Image classification data set "dataset_organized" (prajugopal2005/drycocograding on GitHub). Class labels (3): grade A, grade B, grade C.

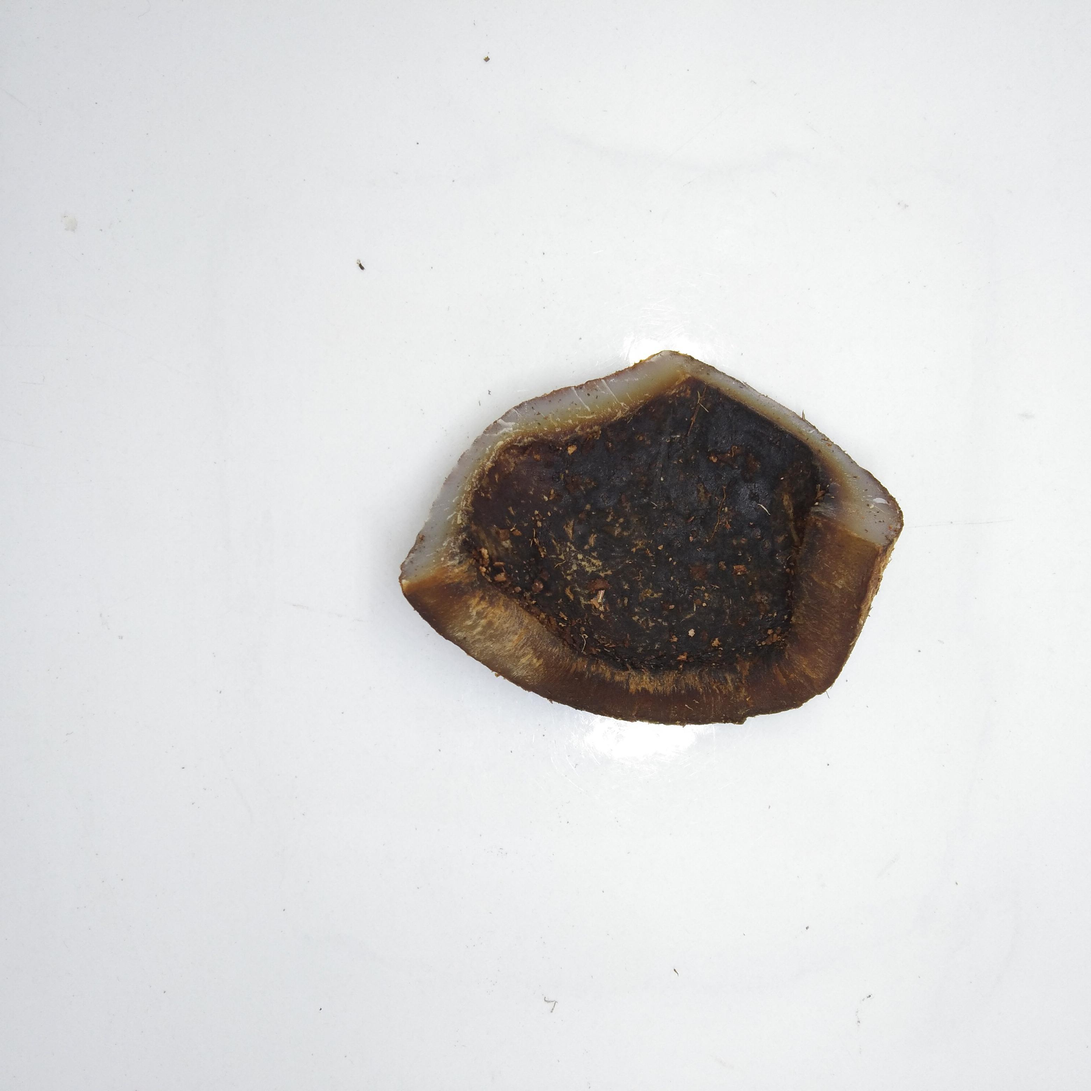
Label: grade C

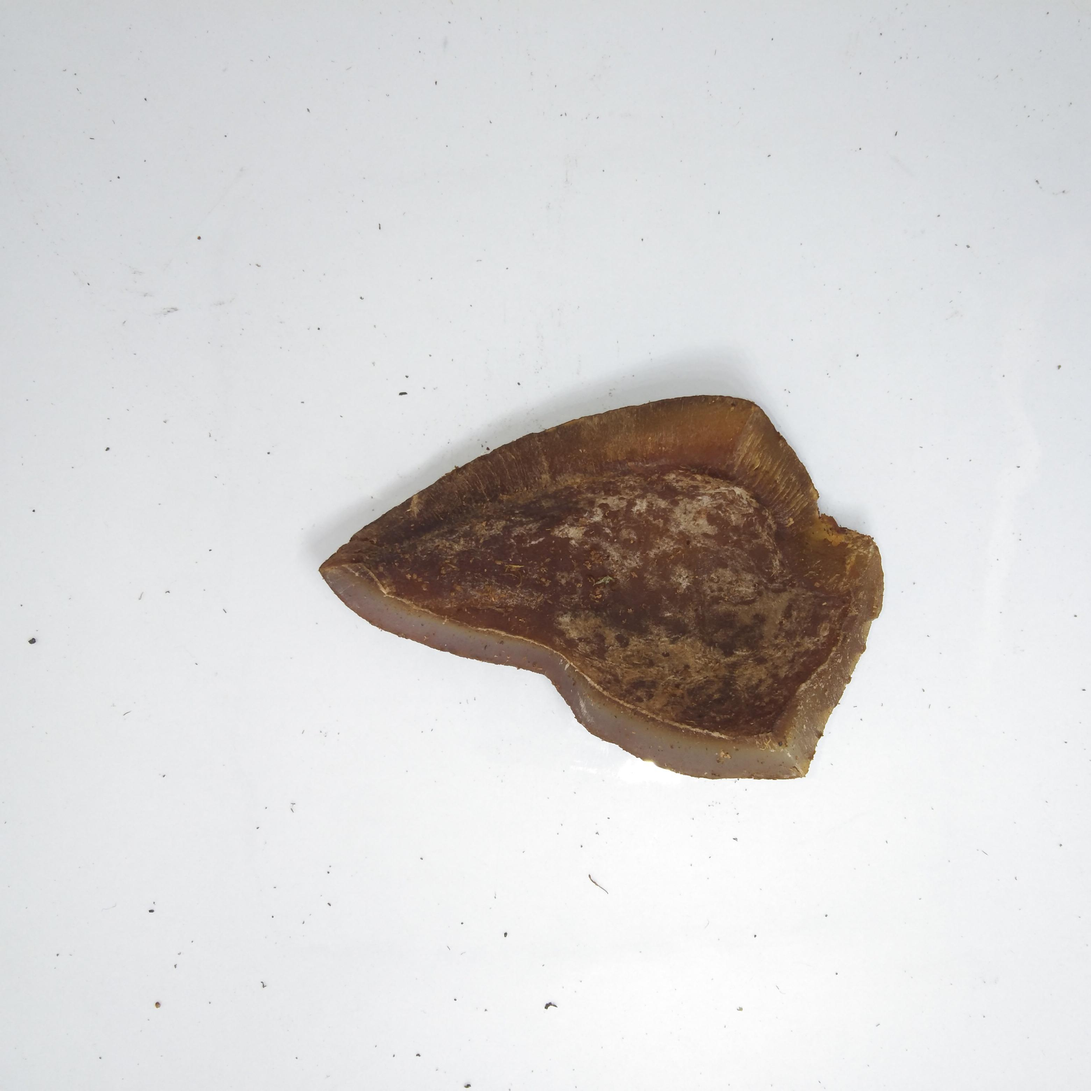
Label: grade C

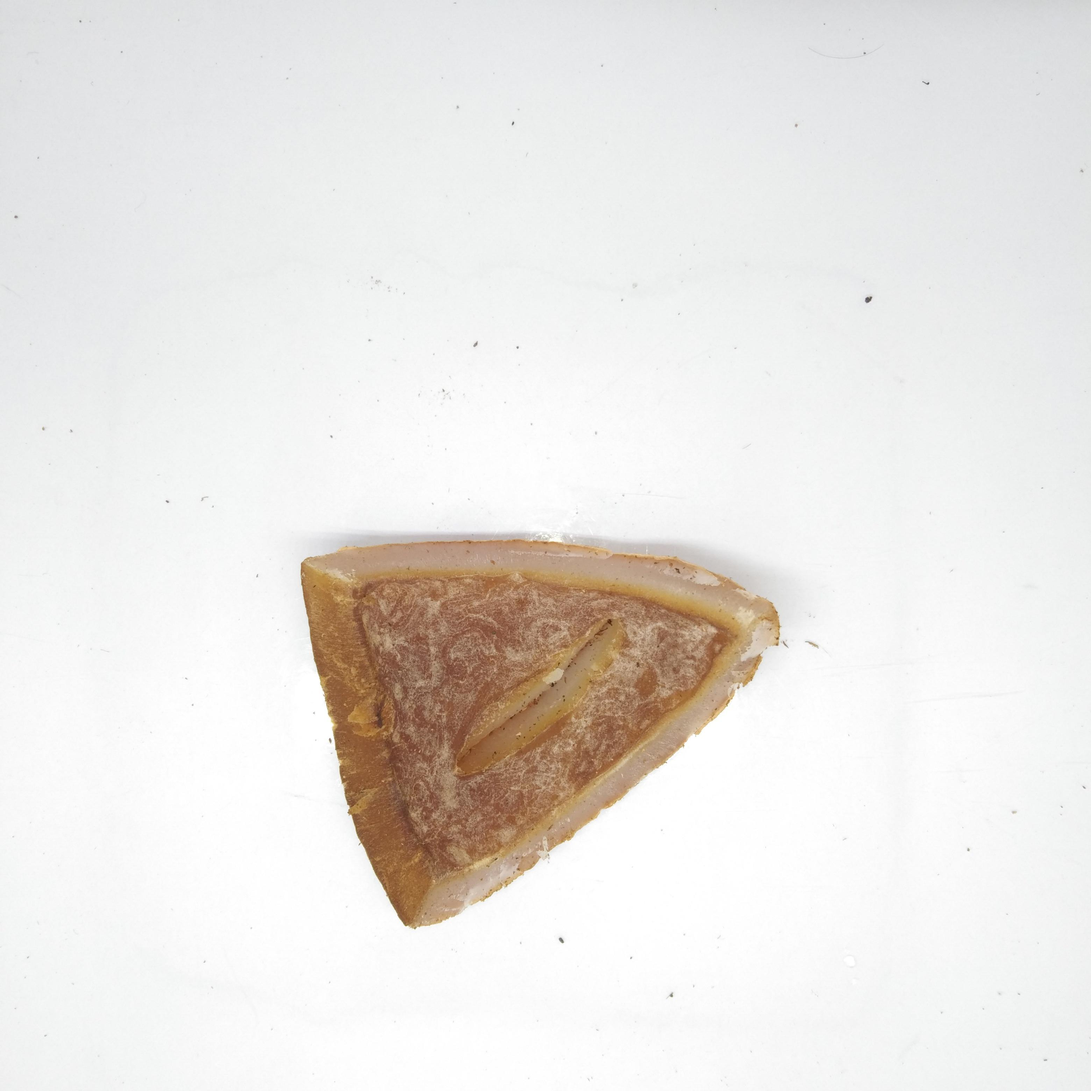
Label: grade B

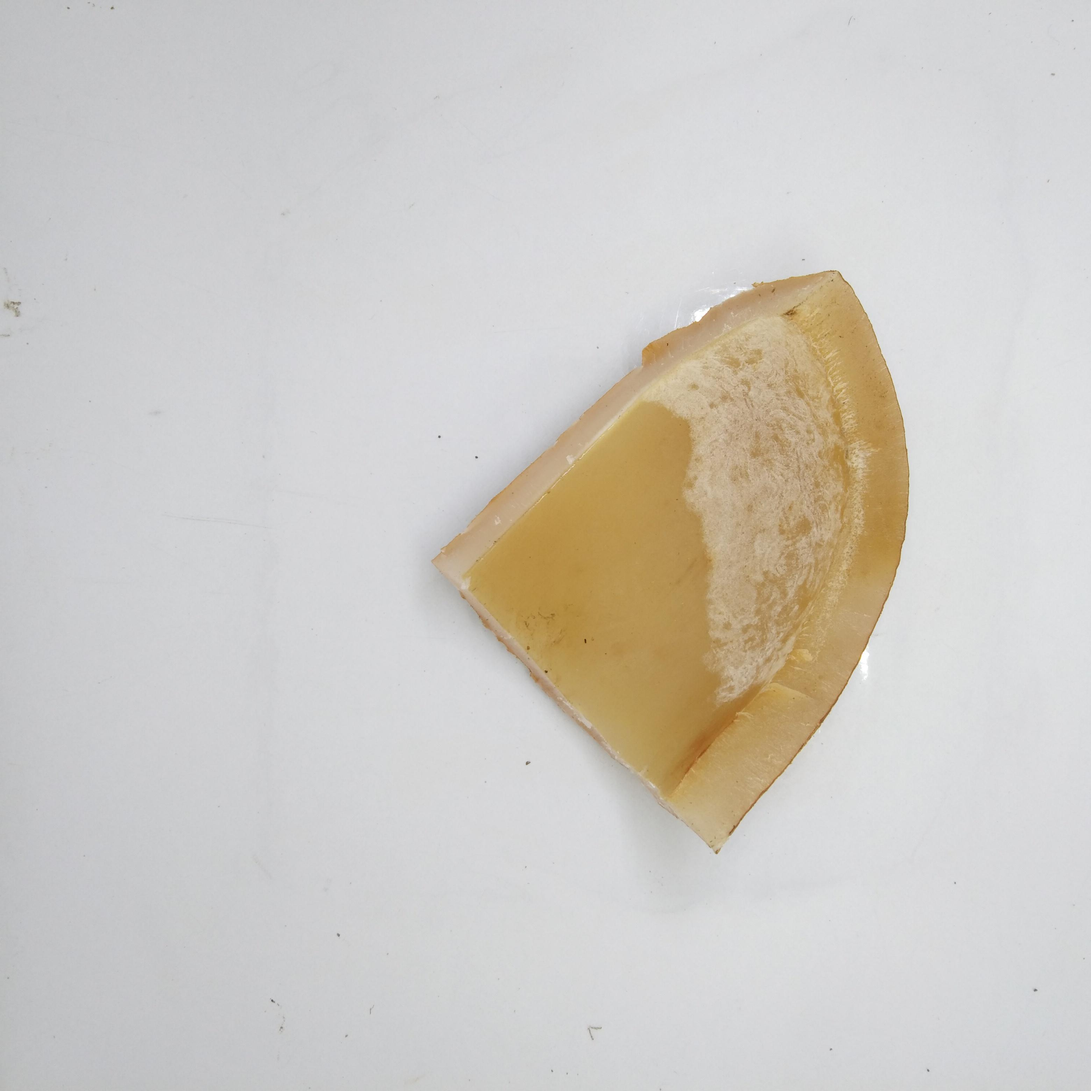
Label: grade A

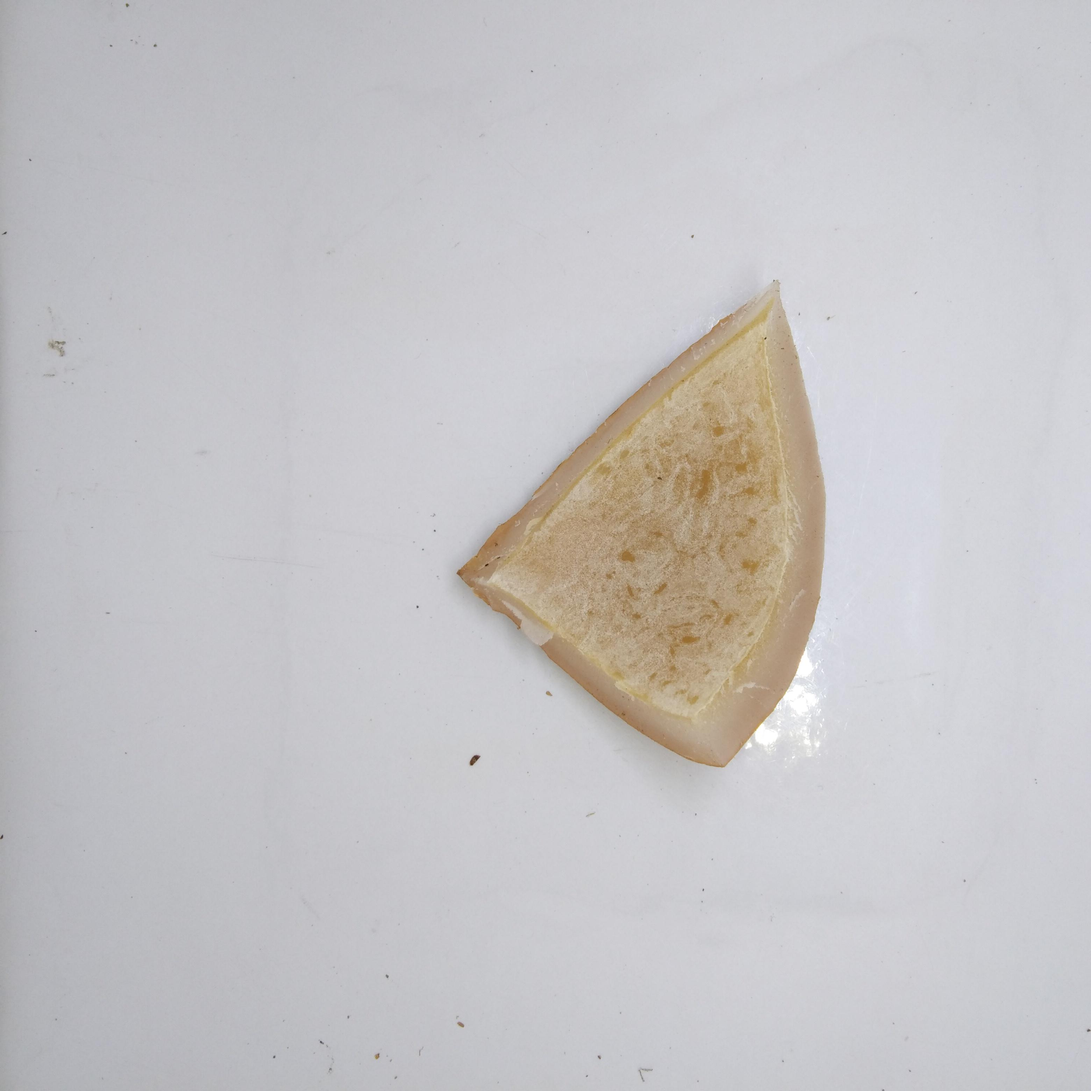
Label: grade A

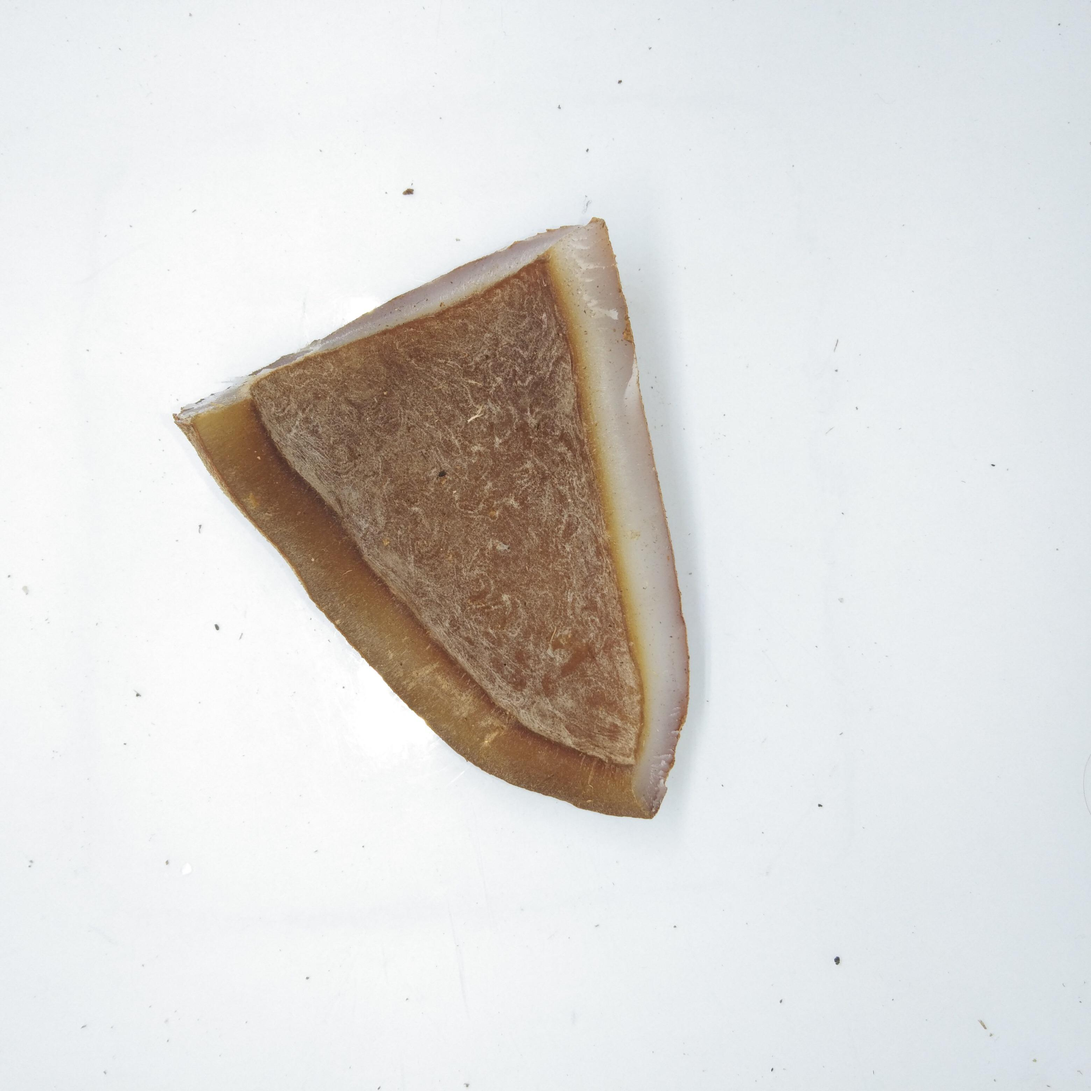
Label: grade B
